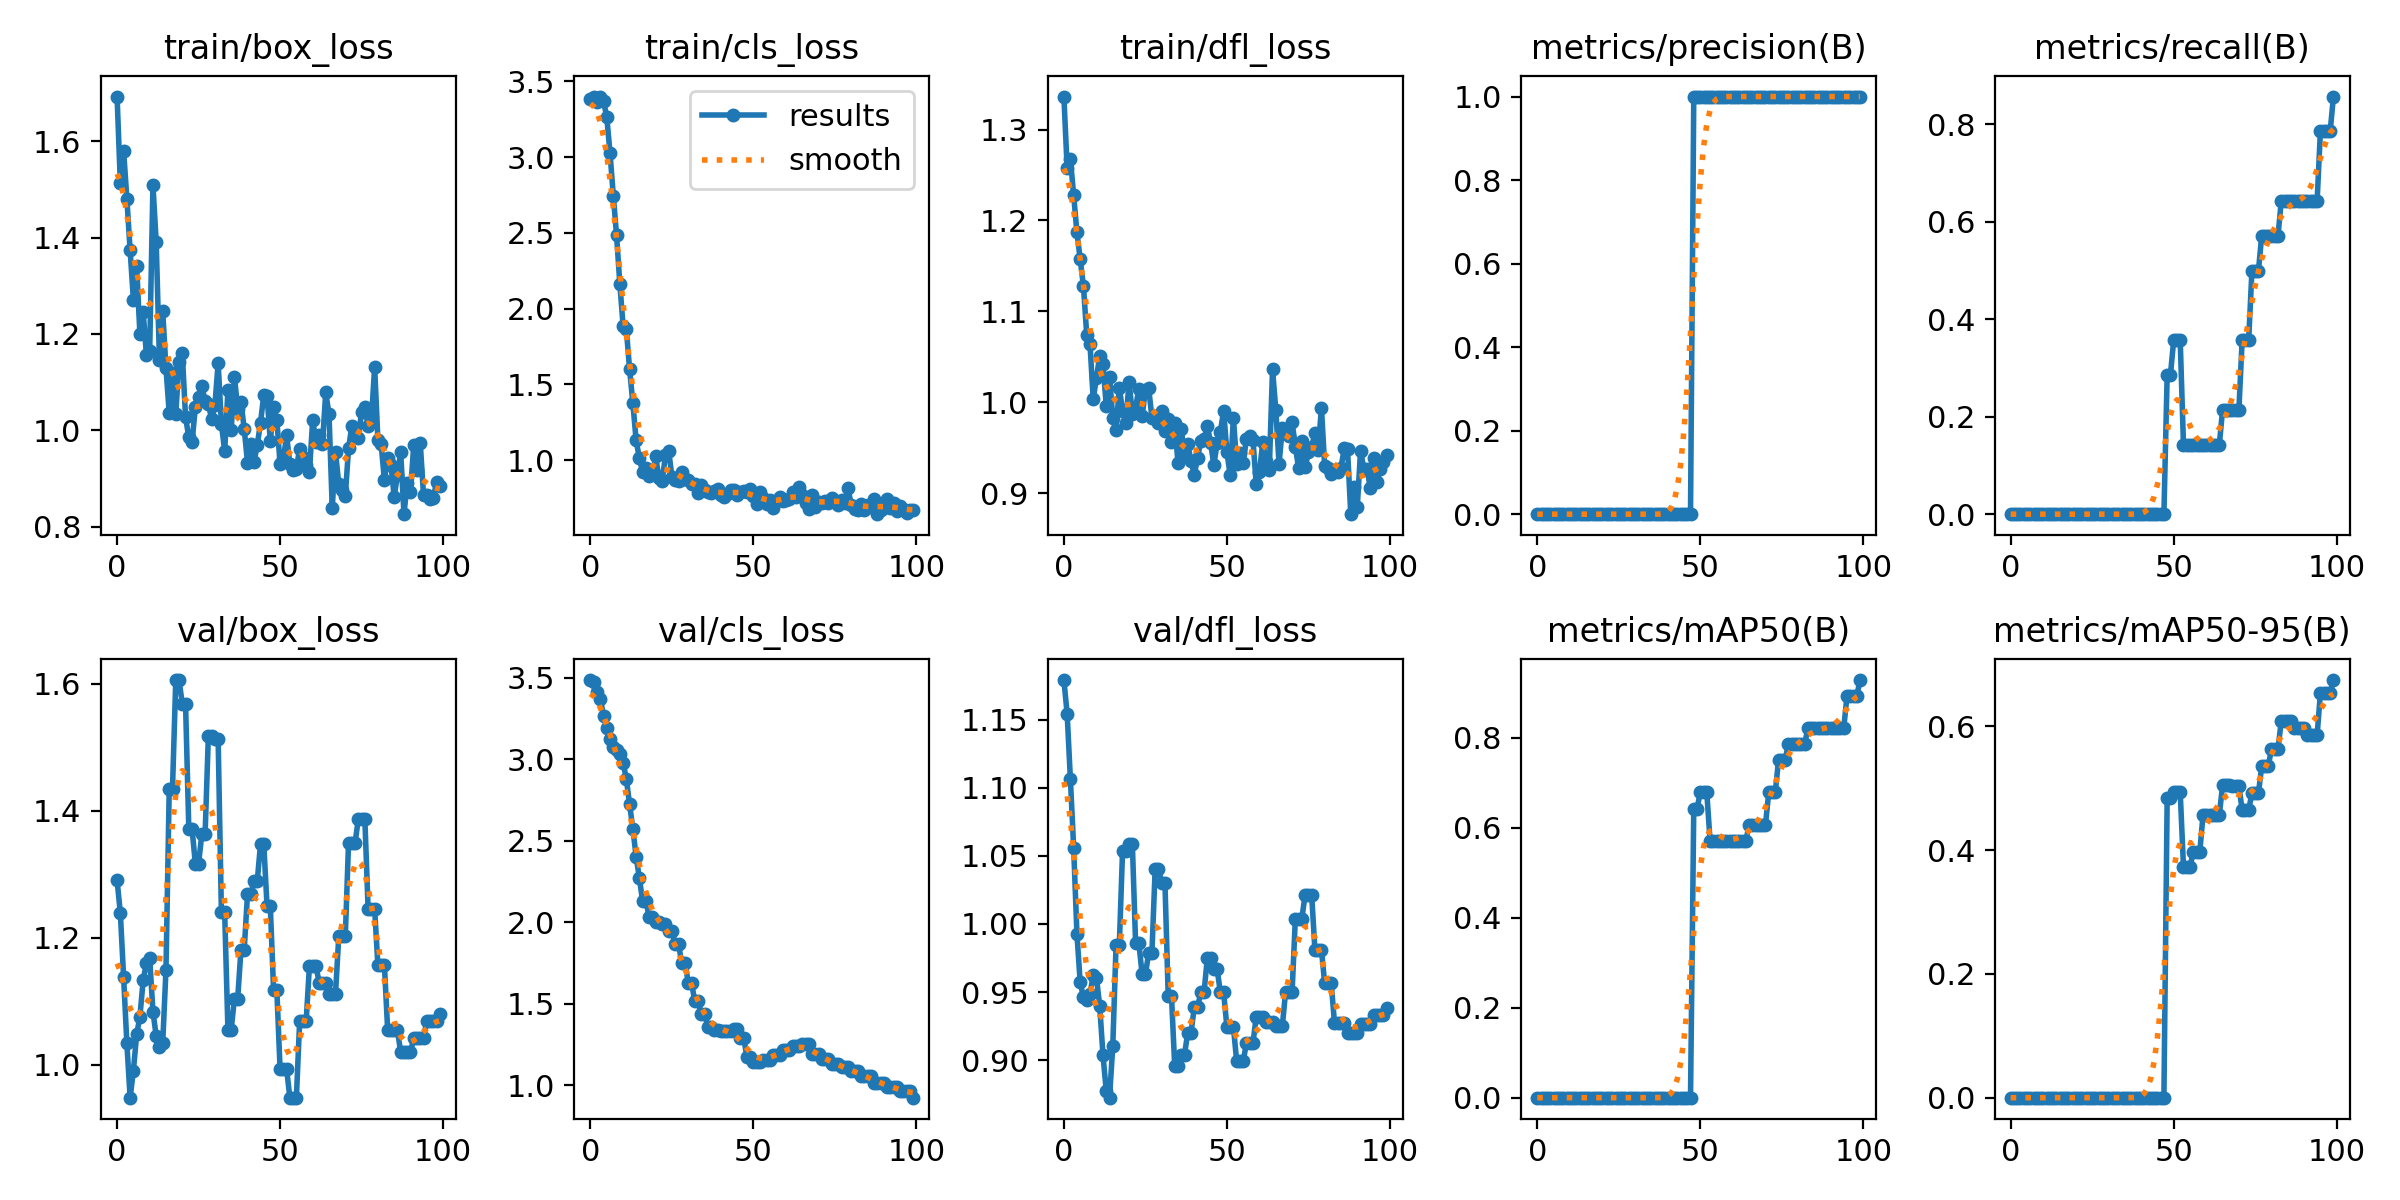

The table this chart was drawn from, first rows:
epoch, train/box_loss, train/cls_loss, train/dfl_loss, metrics/precision(B), metrics/recall(B), metrics/mAP50(B), metrics/mAP50-95(B), val/box_loss, val/cls_loss, val/dfl_loss, lr/pg0, lr/pg1, lr/pg2
0, 1.692, 3.384, 1.336, 0, 0, 0, 0, 1.29, 3.487, 1.179, 0, 0, 0
1, 1.512, 3.398, 1.258, 0, 0, 0, 0, 1.239, 3.474, 1.155, 1.9802e-05, 1.9802e-05, 1.9802e-05
2, 1.58, 3.367, 1.268, 0, 0, 0, 0, 1.138, 3.417, 1.106, 3.9208e-05, 3.9208e-05, 3.9208e-05
3, 1.481, 3.4, 1.228, 0, 0, 0, 0, 1.033, 3.373, 1.056, 5.8218e-05, 5.8218e-05, 5.8218e-05
4, 1.373, 3.369, 1.187, 0, 0, 0, 0, 0.948, 3.267, 0.993, 7.6832e-05, 7.6832e-05, 7.6832e-05
5, 1.271, 3.265, 1.157, 0, 0, 0, 0, 0.9905, 3.195, 0.957, 9.505e-05, 9.505e-05, 9.505e-05
6, 1.341, 3.025, 1.128, 0, 0, 0, 0, 1.047, 3.127, 0.9463, 0.0001129, 0.0001129, 0.0001129
7, 1.2, 2.746, 1.074, 0, 0, 0, 0, 1.075, 3.075, 0.9441, 0.0001303, 0.0001303, 0.0001303
8, 1.246, 2.483, 1.065, 0, 0, 0, 0, 1.133, 3.057, 0.9485, 0.0001473, 0.0001473, 0.0001473
9, 1.156, 2.166, 1.003, 0, 0, 0, 0, 1.16, 3.034, 0.9622, 0.000164, 0.000164, 0.000164
10, 1.165, 1.887, 1.027, 0, 0, 0, 0, 1.168, 2.98, 0.9603, 0.0001802, 0.0001802, 0.0001802
11, 1.509, 1.865, 1.051, 0, 0, 0, 0, 1.083, 2.879, 0.9395, 0.000196, 0.000196, 0.000196
12, 1.39, 1.6, 1.042, 0, 0, 0, 0, 1.045, 2.724, 0.9034, 0.0002115, 0.0002115, 0.0002115
13, 1.145, 1.376, 0.9959, 0, 0, 0, 0, 1.027, 2.574, 0.8773, 0.0002265, 0.0002265, 0.0002265
14, 1.247, 1.132, 1.028, 0, 0, 0, 0, 1.034, 2.404, 0.8724, 0.0002412, 0.0002412, 0.0002412
15, 1.129, 1.013, 0.9829, 0, 0, 0, 0, 1.149, 2.271, 0.9103, 0.0002555, 0.0002555, 0.0002555
16, 1.035, 0.9212, 0.9696, 0, 0, 0, 0, 1.435, 2.129, 0.9842, 0.0002693, 0.0002693, 0.0002693
17, 1.12, 0.947, 1.016, 0, 0, 0, 0, 1.435, 2.129, 0.9842, 0.0002828, 0.0002828, 0.0002828
18, 1.033, 0.8972, 0.9904, 0, 0, 0, 0, 1.605, 2.034, 1.054, 0.0002959, 0.0002959, 0.0002959
19, 1.142, 0.9096, 0.9773, 0, 0, 0, 0, 1.605, 2.034, 1.054, 0.0003085, 0.0003085, 0.0003085
20, 1.16, 1.025, 1.023, 0, 0, 0, 0, 1.568, 1.999, 1.059, 0.0003208, 0.0003208, 0.0003208
21, 1.028, 0.8839, 0.9866, 0, 0, 0, 0, 1.568, 1.999, 1.059, 0.0003327, 0.0003327, 0.0003327
22, 0.9855, 0.8658, 0.9941, 0, 0, 0, 0, 1.371, 1.993, 0.9857, 0.0003442, 0.0003442, 0.0003442
23, 0.9754, 1.032, 1.015, 0, 0, 0, 0, 1.371, 1.993, 0.9857, 0.0003553, 0.0003553, 0.0003553
24, 1.048, 1.06, 0.9846, 0, 0, 0, 0, 1.317, 1.944, 0.9632, 0.0003659, 0.0003659, 0.0003659
25, 1.069, 0.8882, 1.014, 0, 0, 0, 0, 1.317, 1.944, 0.9632, 0.0003763, 0.0003763, 0.0003763
26, 1.091, 0.8715, 1.016, 0, 0, 0, 0, 1.363, 1.867, 0.9784, 0.0003861, 0.0003861, 0.0003861
27, 1.061, 0.863, 0.9829, 0, 0, 0, 0, 1.363, 1.867, 0.9784, 0.0003957, 0.0003957, 0.0003957
28, 1.055, 0.9252, 0.9852, 0, 0, 0, 0, 1.518, 1.75, 1.041, 0.0004048, 0.0004048, 0.0004048
29, 1.023, 0.8791, 0.9767, 0, 0, 0, 0, 1.518, 1.75, 1.041, 0.0004135, 0.0004135, 0.0004135
30, 1.052, 0.8723, 0.9905, 0, 0, 0, 0, 1.512, 1.629, 1.03, 0.0004218, 0.0004218, 0.0004218
31, 1.139, 0.8443, 0.9687, 0, 0, 0, 0, 1.512, 1.629, 1.03, 0.0004297, 0.0004297, 0.0004297
32, 1.014, 0.846, 0.9812, 0, 0, 0, 0, 1.24, 1.515, 0.9473, 0.0004372, 0.0004372, 0.0004372
33, 0.9573, 0.7864, 0.9566, 0, 0, 0, 0, 1.24, 1.515, 0.9473, 0.0004444, 0.0004444, 0.0004444
34, 1.083, 0.8338, 0.9773, 0, 0, 0, 0, 1.055, 1.438, 0.8955, 0.0004511, 0.0004511, 0.0004511
35, 1.001, 0.8026, 0.9328, 0, 0, 0, 0, 1.055, 1.438, 0.8955, 0.0004574, 0.0004574, 0.0004574
36, 1.111, 0.7922, 0.9707, 0, 0, 0, 0, 1.104, 1.359, 0.904, 0.0004634, 0.0004634, 0.0004634
37, 1.044, 0.7833, 0.9407, 0, 0, 0, 0, 1.104, 1.359, 0.904, 0.0004689, 0.0004689, 0.0004689
38, 1.059, 0.7936, 0.9538, 0, 0, 0, 0, 1.181, 1.339, 0.9202, 0.0004741, 0.0004741, 0.0004741
39, 1.003, 0.8073, 0.9351, 0, 0, 0, 0, 1.181, 1.339, 0.9202, 0.0004788, 0.0004788, 0.0004788
40, 0.9334, 0.7698, 0.9202, 0, 0, 0, 0, 1.268, 1.333, 0.9389, 0.0004832, 0.0004832, 0.0004832
41, 0.9724, 0.7574, 0.9387, 0, 0, 0, 0, 1.268, 1.333, 0.9389, 0.0004872, 0.0004872, 0.0004872
42, 0.9342, 0.7744, 0.9575, 0, 0, 0, 0, 1.289, 1.335, 0.9499, 0.0004907, 0.0004907, 0.0004907
43, 0.9697, 0.8045, 0.9598, 0, 0, 0, 0, 1.289, 1.335, 0.9499, 0.0004939, 0.0004939, 0.0004939
44, 1.016, 0.8053, 0.9739, 0, 0, 0, 0, 1.347, 1.345, 0.9749, 0.0004967, 0.0004967, 0.0004967
45, 1.074, 0.7727, 0.9555, 0, 0, 0, 0, 1.347, 1.345, 0.9749, 0.0004991, 0.0004991, 0.0004991
46, 1.071, 0.7876, 0.9309, 0, 0, 0, 0, 1.249, 1.292, 0.9668, 0.000501, 0.000501, 0.000501
47, 0.9779, 0.7953, 0.955, 0, 0, 0, 0, 1.249, 1.292, 0.9668, 0.0005026, 0.0005026, 0.0005026
48, 1.048, 0.7915, 0.9673, 1, 0.2857, 0.6428, 0.484, 1.118, 1.171, 0.9499, 0.0005038, 0.0005038, 0.0005038
49, 1.022, 0.8092, 0.9908, 1, 0.2857, 0.6428, 0.484, 1.118, 1.171, 0.9499, 0.0005046, 0.0005046, 0.0005046
50, 0.9306, 0.7653, 0.9454, 1, 0.3571, 0.6786, 0.4936, 0.9927, 1.142, 0.9244, 0.000505, 0.000505, 0.000505
51, 0.94, 0.7128, 0.92, 1, 0.3571, 0.6786, 0.4936, 0.9927, 1.142, 0.9244, 0.000505, 0.000505, 0.000505
52, 0.9897, 0.7895, 0.9824, 1, 0.3571, 0.6786, 0.4936, 0.9927, 1.142, 0.9244, 0.0005046, 0.0005046, 0.0005046
53, 0.9308, 0.7531, 0.9326, 1, 0.1429, 0.5714, 0.3734, 0.9479, 1.155, 0.8992, 0.0005038, 0.0005038, 0.0005038
54, 0.9186, 0.7084, 0.9437, 1, 0.1429, 0.5714, 0.3734, 0.9479, 1.155, 0.8992, 0.0005026, 0.0005026, 0.0005026
55, 0.9209, 0.7362, 0.9327, 1, 0.1429, 0.5714, 0.3734, 0.9479, 1.155, 0.8992, 0.000501, 0.000501, 0.000501
56, 0.9621, 0.6846, 0.9599, 1, 0.1429, 0.5714, 0.3964, 1.068, 1.187, 0.9124, 0.0004991, 0.0004991, 0.0004991
57, 0.9448, 0.7304, 0.9632, 1, 0.1429, 0.5714, 0.3964, 1.068, 1.187, 0.9124, 0.0004967, 0.0004967, 0.0004967
58, 0.9291, 0.754, 0.9586, 1, 0.1429, 0.5714, 0.3964, 1.068, 1.187, 0.9124, 0.0004939, 0.0004939, 0.0004939
59, 0.9129, 0.733, 0.9096, 1, 0.1429, 0.5714, 0.4571, 1.155, 1.219, 0.9319, 0.0004908, 0.0004908, 0.0004908
... 40 more rows
